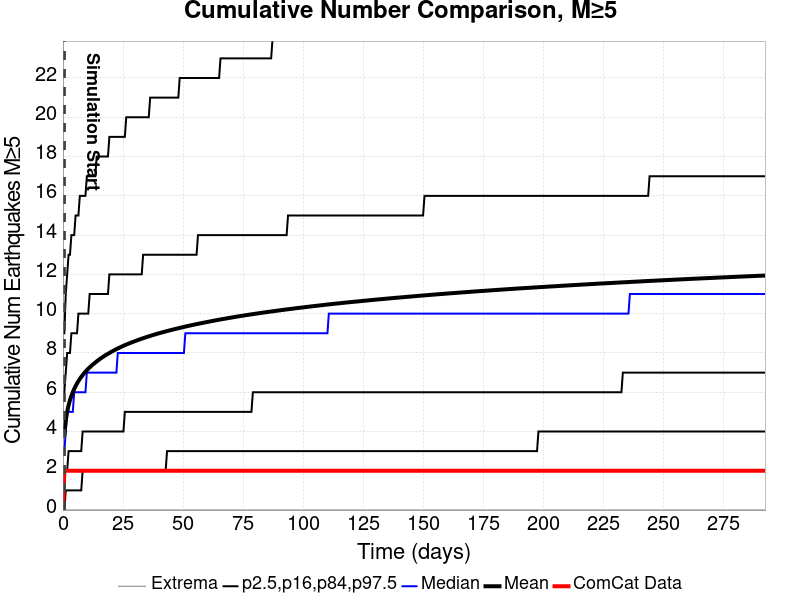

Data behind this chart, as committed beside it:
Time (days), ComCat Data, Simulation Mean, Simulation Median, Simulation Mode, Simulation Minimum, Simulation Maximum, 2.5 %-ile, 16 %-ile, 84 %-ile, 97.5 %-ile
0.0, 0.0, , , , , , , , , 
0.5858, 2.0, 3.841, 3, 3, 3.9516657E-5, 29, 3.9516657E-5, 2, 6, 9
1.172, 2.0, 4.56, 4, 4, 3.9516657E-5, 34, 1, 2, 7, 11
1.757, 2.0, 5.007, 5, 4, 3.9516657E-5, 37, 1, 2, 8, 12
2.343, 2.0, 5.337, 5, 4, 3.9516657E-5, 37, 1, 3, 8, 13
2.929, 2.0, 5.599, 5, 4, 3.9516657E-5, 38, 1, 3, 8, 13
3.515, 2.0, 5.815, 5, 5, 3.9516657E-5, 38, 1, 3, 9, 14
4.1, 2.0, 6.001, 5, 5, 3.9516657E-5, 39, 1, 3, 9, 14
4.686, 2.0, 6.164, 6, 5, 3.9516657E-5, 39, 1, 3, 9, 14
5.272, 2.0, 6.311, 6, 5, 3.9516657E-5, 40, 1, 3, 9, 15
5.858, 2.0, 6.445, 6, 5, 3.9516657E-5, 40, 1, 3, 9, 15
6.444, 2.0, 6.565, 6, 5, 3.9516657E-5, 40, 1, 3, 10, 15
7.029, 2.0, 6.675, 6, 5, 3.9516657E-5, 41, 1, 3, 10, 16
7.615, 2.0, 6.778, 6, 5, 3.9516657E-5, 42, 1, 3, 10, 16
8.201, 2.0, 6.871, 6, 5, 3.9516657E-5, 42, 2, 4, 10, 16
8.787, 2.0, 6.96, 6, 6, 3.9516657E-5, 43, 2, 4, 10, 16
9.373, 2.0, 7.042, 6, 6, 3.9516657E-5, 44, 2, 4, 10, 16
9.958, 2.0, 7.12, 7, 6, 3.9516657E-5, 47, 2, 4, 10, 17
10.54, 2.0, 7.194, 7, 6, 3.9516657E-5, 47, 2, 4, 10, 17
11.13, 2.0, 7.265, 7, 6, 3.9516657E-5, 47, 2, 4, 11, 17
11.72, 2.0, 7.331, 7, 6, 3.9516657E-5, 47, 2, 4, 11, 17
12.3, 2.0, 7.395, 7, 6, 3.9516657E-5, 47, 2, 4, 11, 17
12.89, 2.0, 7.456, 7, 6, 3.9516657E-5, 47, 2, 4, 11, 17
13.47, 2.0, 7.513, 7, 6, 3.9516657E-5, 47, 2, 4, 11, 17
14.06, 2.0, 7.57, 7, 6, 3.9516657E-5, 47, 2, 4, 11, 18
14.64, 2.0, 7.625, 7, 6, 3.9516657E-5, 47, 2, 4, 11, 18
15.23, 2.0, 7.678, 7, 6, 3.9516657E-5, 47, 2, 4, 11, 18
15.82, 2.0, 7.73, 7, 6, 3.9516657E-5, 47, 2, 4, 11, 18
16.4, 2.0, 7.778, 7, 6, 3.9516657E-5, 47, 2, 4, 11, 18
16.99, 2.0, 7.825, 7, 6, 3.9516657E-5, 47, 2, 4, 11, 18
17.57, 2.0, 7.871, 7, 6, 3.9516657E-5, 47, 2, 4, 11, 18
18.16, 2.0, 7.916, 7, 6, 3.9516657E-5, 47, 2, 4, 11, 18
18.75, 2.0, 7.958, 7, 6, 3.9516657E-5, 47, 2, 4, 11, 18
19.33, 2.0, 7.999, 7, 6, 3.9516657E-5, 47, 2, 4, 12, 19
19.92, 2.0, 8.039, 7, 6, 3.9516657E-5, 47, 2, 4, 12, 19
20.5, 2.0, 8.079, 7, 6, 3.9516657E-5, 47, 2, 4, 12, 19
21.09, 2.0, 8.119, 7, 6, 3.9516657E-5, 47, 2, 4, 12, 19
21.67, 2.0, 8.157, 7, 6, 3.9516657E-5, 47, 2, 4, 12, 19
22.26, 2.0, 8.194, 7, 6, 3.9516657E-5, 49, 2, 4, 12, 19
22.85, 2.0, 8.229, 8, 6, 3.9516657E-5, 49, 2, 4, 12, 19
23.43, 2.0, 8.263, 8, 6, 3.9516657E-5, 50, 2, 4, 12, 19
24.02, 2.0, 8.298, 8, 6, 3.9516657E-5, 50, 2, 4, 12, 19
24.6, 2.0, 8.33, 8, 7, 3.9516657E-5, 51, 2, 4, 12, 19
25.19, 2.0, 8.362, 8, 7, 3.9516657E-5, 51, 2, 4, 12, 19
25.77, 2.0, 8.395, 8, 7, 3.9516657E-5, 51, 2, 5, 12, 19
26.36, 2.0, 8.425, 8, 7, 3.9516657E-5, 51, 2, 5, 12, 20
26.95, 2.0, 8.455, 8, 7, 3.9516657E-5, 51, 2, 5, 12, 20
27.53, 2.0, 8.485, 8, 7, 3.9516657E-5, 51, 2, 5, 12, 20
28.12, 2.0, 8.514, 8, 7, 3.9516657E-5, 52, 2, 5, 12, 20
28.7, 2.0, 8.541, 8, 7, 3.9516657E-5, 53, 2, 5, 12, 20
29.29, 2.0, 8.569, 8, 7, 3.9516657E-5, 53, 2, 5, 12, 20
29.87, 2.0, 8.596, 8, 7, 3.9516657E-5, 53, 2, 5, 12, 20
30.46, 2.0, 8.622, 8, 7, 3.9516657E-5, 53, 2, 5, 12, 20
31.05, 2.0, 8.649, 8, 7, 3.9516657E-5, 53, 2, 5, 12, 20
31.63, 2.0, 8.674, 8, 7, 3.9516657E-5, 53, 2, 5, 12, 20
32.22, 2.0, 8.7, 8, 7, 3.9516657E-5, 53, 2, 5, 12, 20
32.8, 2.0, 8.725, 8, 7, 3.9516657E-5, 53, 2, 5, 12, 20
33.39, 2.0, 8.751, 8, 7, 3.9516657E-5, 53, 2, 5, 13, 20
33.98, 2.0, 8.775, 8, 7, 3.9516657E-5, 53, 2, 5, 13, 20
34.56, 2.0, 8.798, 8, 7, 3.9516657E-5, 53, 2, 5, 13, 20
... 440 more rows
